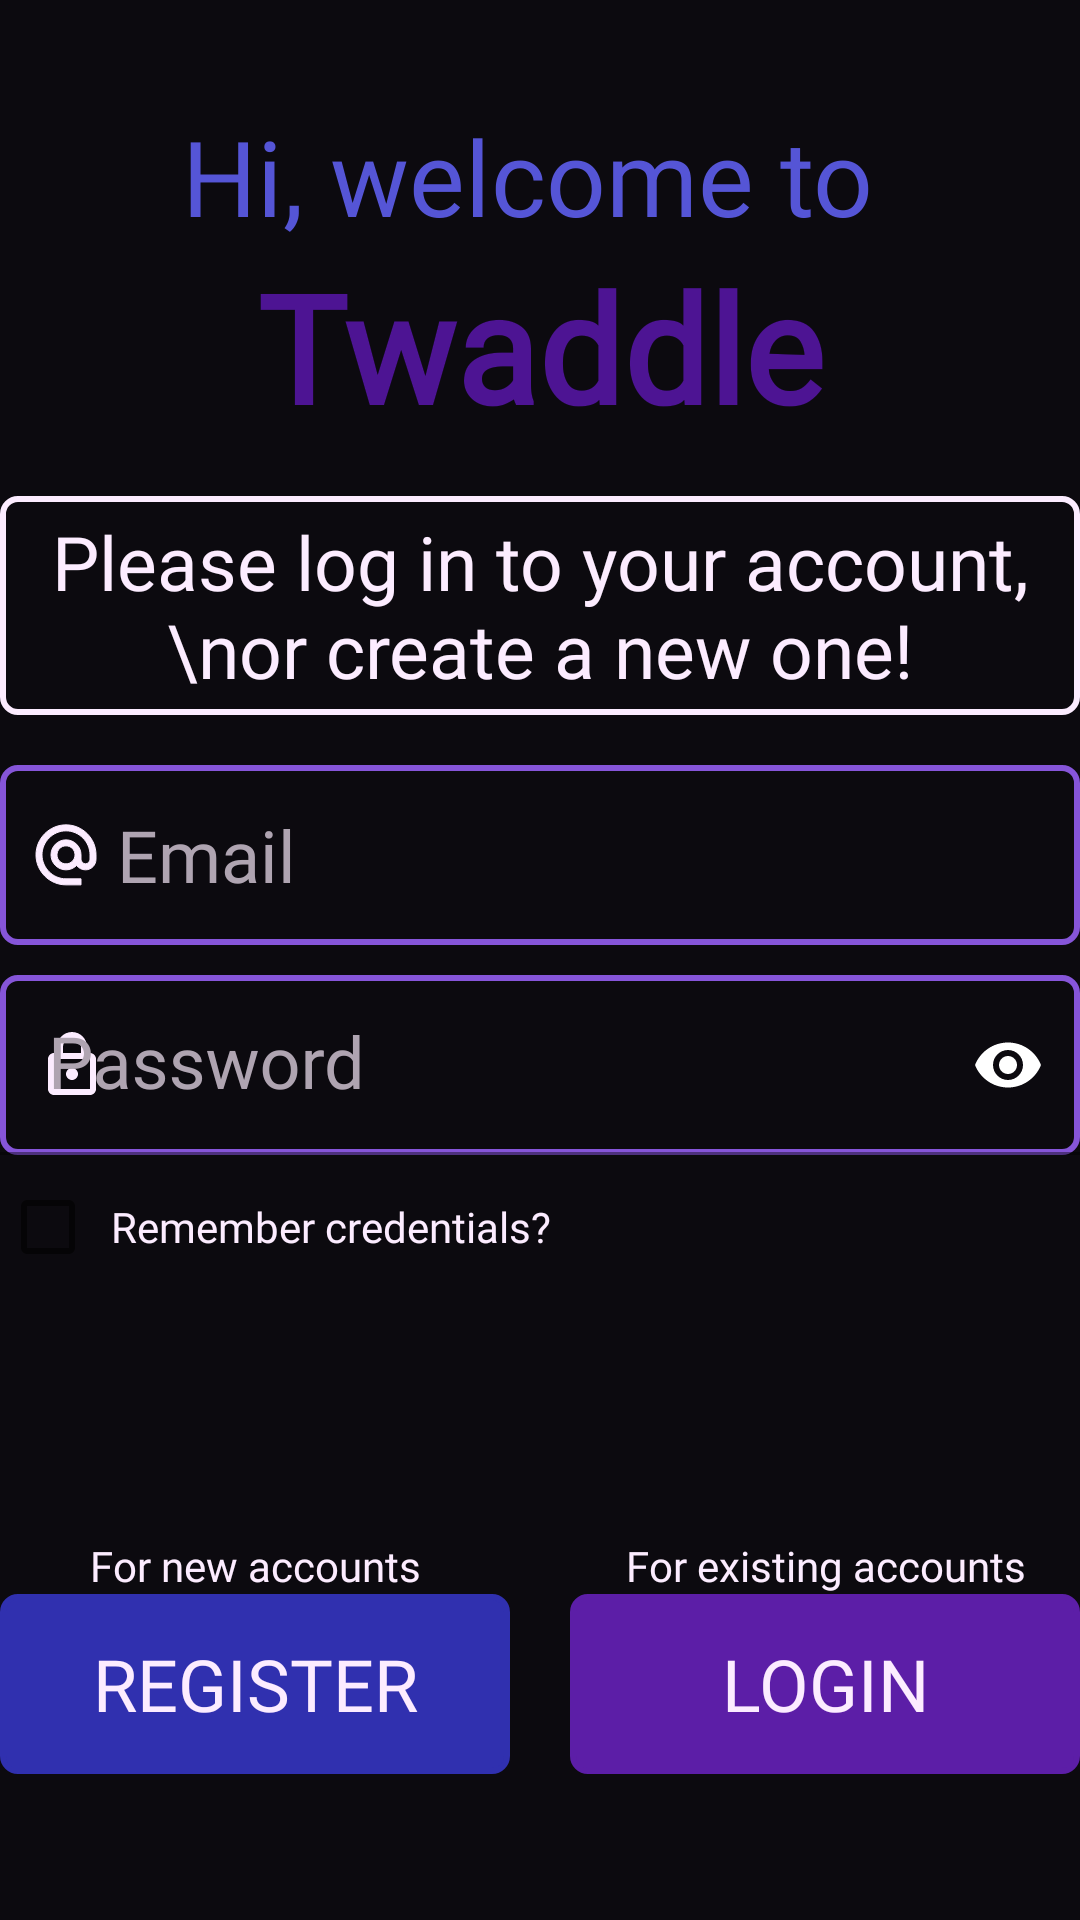

Layout XML and referenced resources for this Android screen:
<!-- AndroidManifest.xml: application theme Theme.Twaddle -->
<!-- res/layout/activity_login.xml -->
<?xml version="1.0" encoding="utf-8"?>
<androidx.constraintlayout.widget.ConstraintLayout xmlns:android="http://schemas.android.com/apk/res/android"
    xmlns:app="http://schemas.android.com/apk/res-auto"
    xmlns:tools="http://schemas.android.com/tools"
    android:layout_width="match_parent"
    android:layout_height="match_parent"
    android:background="@color/background_d"
    tools:context=".activities.LoginActivity">


    <LinearLayout
        android:id="@+id/linearLayout"
        android:layout_width="wrap_content"
        android:layout_height="wrap_content"
        android:orientation="vertical"
        app:layout_constraintBottom_toTopOf="@+id/linearLayout2"
        app:layout_constraintEnd_toEndOf="parent"
        app:layout_constraintStart_toStartOf="parent"
        app:layout_constraintTop_toTopOf="parent"
        app:layout_constraintVertical_bias="0.25">

        <TextView
            android:id="@+id/tv_welcomeBack"
            android:layout_width="wrap_content"
            android:layout_height="wrap_content"
            android:fontFamily="@font/outfit_regular"
            android:text="Hi, welcome to "
            android:textAlignment="center"
            android:textColor="@color/secondary_var_d"
            android:textSize="35sp" />

        <TextView
            android:id="@+id/tv_twaddle"
            android:layout_width="match_parent"
            android:layout_height="wrap_content"
            android:fontFamily="@font/outfit_bold"
            android:text="Twaddle"
            android:textAlignment="center"
            android:textColor="@color/primary_var_d"
            android:textSize="50sp"
            android:textStyle="bold" />
    </LinearLayout>

    <TextView
        android:id="@+id/tv_pleaseLogin"
        android:layout_width="360sp"
        android:layout_height="wrap_content"
        android:background="@drawable/infobox_background"
        android:fontFamily="@font/outfit_light"
        android:text="Please log in to your account,\nor create a new one!"
        android:textAlignment="center"
        android:textColor="@color/text_d"
        android:textSize="25sp"
        app:layout_constraintBottom_toTopOf="@+id/linearLayout2"
        app:layout_constraintEnd_toEndOf="parent"
        app:layout_constraintStart_toStartOf="parent"
        app:layout_constraintTop_toBottomOf="@+id/linearLayout" />

    <LinearLayout
        android:id="@+id/linearLayout2"
        android:layout_width="360sp"
        android:layout_height="wrap_content"
        android:orientation="vertical"
        app:layout_constraintBottom_toBottomOf="parent"
        app:layout_constraintEnd_toEndOf="parent"
        app:layout_constraintStart_toStartOf="parent"
        app:layout_constraintTop_toTopOf="parent">

        <EditText
            android:id="@+id/et_email"
            android:layout_width="match_parent"
            android:layout_height="60sp"
            android:background="@drawable/et_background"
            android:drawableStart="@drawable/email_outline"
            android:drawablePadding="5sp"
            android:ems="10"
            android:fontFamily="@font/outfit_light"
            android:hint="Email"
            android:inputType="textEmailAddress"
            android:padding="10sp"
            android:textColor="@color/text_d"
            android:textColorHint="@color/text_secondary_d"
            android:textSize="24sp" />

        <Space
            android:layout_width="match_parent"
            android:layout_height="10sp" />

        <com.google.android.material.textfield.TextInputLayout
            android:layout_width="match_parent"
            android:layout_height="60sp"
            android:hint="Password"
            android:textColorHint="@color/text_secondary_d"
            app:endIconMode="password_toggle"
            app:endIconTint="@color/text_d"
            app:passwordToggleContentDescription="Show password"
            app:passwordToggleEnabled="false"
            app:passwordToggleTint="@color/text_d"
            app:startIconDrawable="@drawable/password_outline"
            app:startIconTint="@color/text_d">

            <com.google.android.material.textfield.TextInputEditText
                android:id="@+id/et_password"
                style="@style/EditText.Input"
                android:layout_width="match_parent"
                android:layout_height="wrap_content"
                android:fontFamily="@font/outfit_light"
                android:inputType="textEmailAddress"
                android:password="true" />
        </com.google.android.material.textfield.TextInputLayout>

    </LinearLayout>

    <LinearLayout
        android:id="@+id/layout_errBoxes"
        android:layout_width="360sp"
        android:layout_height="wrap_content"
        android:background="@drawable/tv_error_background"
        android:fontFamily="@font/outfit_bold"
        android:orientation="vertical"
        android:textColor="@color/text_l"
        android:visibility="invisible"
        app:layout_constraintBottom_toTopOf="@+id/layo"
        app:layout_constraintEnd_toEndOf="parent"
        app:layout_constraintStart_toStartOf="parent"
        app:layout_constraintTop_toBottomOf="@+id/linearLayout2">

        <TextView
            android:id="@+id/tv_errTitle_login"
            android:layout_width="360sp"
            android:layout_height="wrap_content"
            android:fontFamily="@font/outfit_bold"
            android:text="ErrorPlaceholder"
            android:textColor="@color/text_d" />

        <TextView
            android:id="@+id/tv_errDesc_login"
            android:layout_width="360sp"
            android:layout_height="wrap_content"
            android:fontFamily="@font/outfit_light"
            android:text="Error Description Placeholder"
            android:textColor="@color/text_d" />

    </LinearLayout>

    <LinearLayout
        android:id="@+id/layo"
        android:layout_width="wrap_content"
        android:layout_height="wrap_content"
        android:orientation="horizontal"
        app:layout_constraintBottom_toTopOf="@+id/linearLayout3"
        app:layout_constraintEnd_toEndOf="parent"
        app:layout_constraintStart_toStartOf="parent">

        <TextView
            android:id="@+id/textView2"
            android:layout_width="170sp"
            android:layout_height="wrap_content"
            android:layout_weight="1"
            android:fontFamily="@font/outfit_light"
            android:text="For new accounts"
            android:textAlignment="center"
            android:textColor="@color/text_d" />

        <Space
            android:layout_width="20sp"
            android:layout_height="match_parent"
            android:layout_weight="1" />

        <TextView
            android:id="@+id/textView"
            android:layout_width="170sp"
            android:layout_height="wrap_content"
            android:layout_weight="1"
            android:fontFamily="@font/outfit_light"
            android:text="For existing accounts"
            android:textAlignment="center"
            android:textColor="@color/text_d" />

    </LinearLayout>

    <LinearLayout
        android:id="@+id/linearLayout3"
        android:layout_width="360sp"
        android:layout_height="60sp"
        android:gravity="center"
        android:orientation="horizontal"
        app:layout_constraintBottom_toBottomOf="parent"
        app:layout_constraintEnd_toEndOf="parent"
        app:layout_constraintStart_toStartOf="parent"
        app:layout_constraintTop_toBottomOf="@+id/linearLayout2"
        app:layout_constraintVertical_bias="0.75">

        <Button
            android:id="@+id/btn_gotoRegister"
            style="@style/Button.Secondary"
            android:layout_width="170sp"
            android:layout_height="60sp"
            android:fontFamily="@font/outfit_light"
            android:text="Register"
            android:textColor="@color/text_d"
            android:textSize="24sp" />

        <Space
            android:layout_width="0dp"
            android:layout_height="wrap_content"
            android:layout_weight="1" />

        <Button
            android:id="@+id/btn_login"
            style="@style/Button.Primary"
            android:layout_width="170sp"
            android:layout_height="60sp"
            android:fontFamily="@font/outfit_light"
            android:text="Login"
            android:textColor="@color/text_d"
            android:textSize="24sp" />

    </LinearLayout>

    <CheckBox
        android:id="@+id/cb_rememberCredentials_register"
        android:layout_width="360sp"
        android:layout_height="wrap_content"
        android:fontFamily="@font/outfit_light"
        android:padding="5sp"
        android:text="Remember credentials?"
        android:textColor="@color/text_d"
        app:layout_constraintEnd_toEndOf="parent"
        app:layout_constraintStart_toStartOf="parent"
        app:layout_constraintTop_toBottomOf="@+id/linearLayout2" />

</androidx.constraintlayout.widget.ConstraintLayout>
<!-- resources referenced by this layout -->
<resources>
  <color name="background_d">#0c0a0f</color>
  <color name="primary_var_d">#4D1493</color>
  <color name="secondary_var_d">#5555D6</color>
  <color name="text_d">#FCECFF</color>
  <color name="text_l">#040005</color>
  <color name="text_secondary_d">#AFA4B1</color>
  <!-- drawable et_background (drawable) -->
  <?xml version="1.0" encoding="utf-8"?>
  <shape xmlns:android="http://schemas.android.com/apk/res/android">
      <stroke android:color="@color/accent_d"
          android:width="2sp" />
      <corners android:radius="5sp"/>
      <padding android:left="5sp" android:right="5sp" android:bottom="5sp" android:top="5sp"/>
  
  </shape>
  <!-- drawable infobox_background (drawable) -->
  <?xml version="1.0" encoding="utf-8"?>
  <shape xmlns:android="http://schemas.android.com/apk/res/android">
      <stroke android:color="@color/text_d"
          android:width="2sp" />
      <corners android:radius="5sp"/>
      <padding android:left="5sp" android:right="5sp" android:bottom="5sp" android:top="5sp"/>
  
  </shape>
  <!-- drawable tv_error_background (drawable) -->
  <?xml version="1.0" encoding="utf-8"?>
  <shape xmlns:android="http://schemas.android.com/apk/res/android">
      <stroke android:color="@color/error_outline_d"
          android:width="2sp" />
      <corners android:radius="5sp"/>
      <padding android:left="10sp" android:right="10sp" android:bottom="5sp" android:top="5sp"/>
  
  </shape>
  <style name="Button.Primary" parent="ThemeOverlay.AppCompat">
          <item name="colorAccent">@color/primary_d</item>
          <item name="android:backgroundTint">@color/primary_d</item>
          <item name="backgroundTint">@color/primary_d</item>
          <item name="color">@color/primary_d</item>
          <item name="android:textColor">@color/text_d</item>
          <item name="android:background">@drawable/button_background</item>
          <item name="background">@drawable/button_background</item>
          <item name="fontFamily">@font/outfit_regular</item>
      </style>
  <style name="Button.Secondary" parent="ThemeOverlay.AppCompat">
          <item name="colorAccent">@color/secondary_d</item>
          <item name="android:backgroundTint">@color/secondary_d</item>
          <item name="backgroundTint">@color/secondary_d</item>
          <item name="color">@color/secondary_d</item>
          <item name="android:textColor">@color/text_d</item>
          <item name="android:background">@drawable/button_background</item>
          <item name="background">@drawable/button_background</item>
          <item name="fontFamily">@font/outfit_light</item>
      </style>
  <color name="primary_d">#5C1EA7</color>
  <color name="accent_d">#8655D9</color>
  <color name="error_outline_d">#FF001E</color>
  <!-- drawable button_background (drawable) -->
  <?xml version="1.0" encoding="utf-8"?>
  <shape xmlns:android="http://schemas.android.com/apk/res/android"
      xmlns:tools="http://schemas.android.com/tools"
      android:opticalInsetTop="5sp" android:opticalInsetBottom="5sp"
  
      tools:targetApi="q">
      <stroke android:width="2sp" />
      <corners android:radius="5sp"/>
      <padding android:left="5sp" android:right="5sp" android:bottom="5sp" android:top="5sp" />
  
  </shape>
  <color name="secondary_d">#3030AF</color>
  <color name="primary_l">#6E30B7</color>
  <color name="primary_var_l">#520FA3</color>
  <color name="white">#FFFFFFFF</color>
  <color name="secondary_l">#4646B4</color>
  <color name="secondary_var_l">#4141C0</color>
  <color name="black">#FF000000</color>
</resources>
